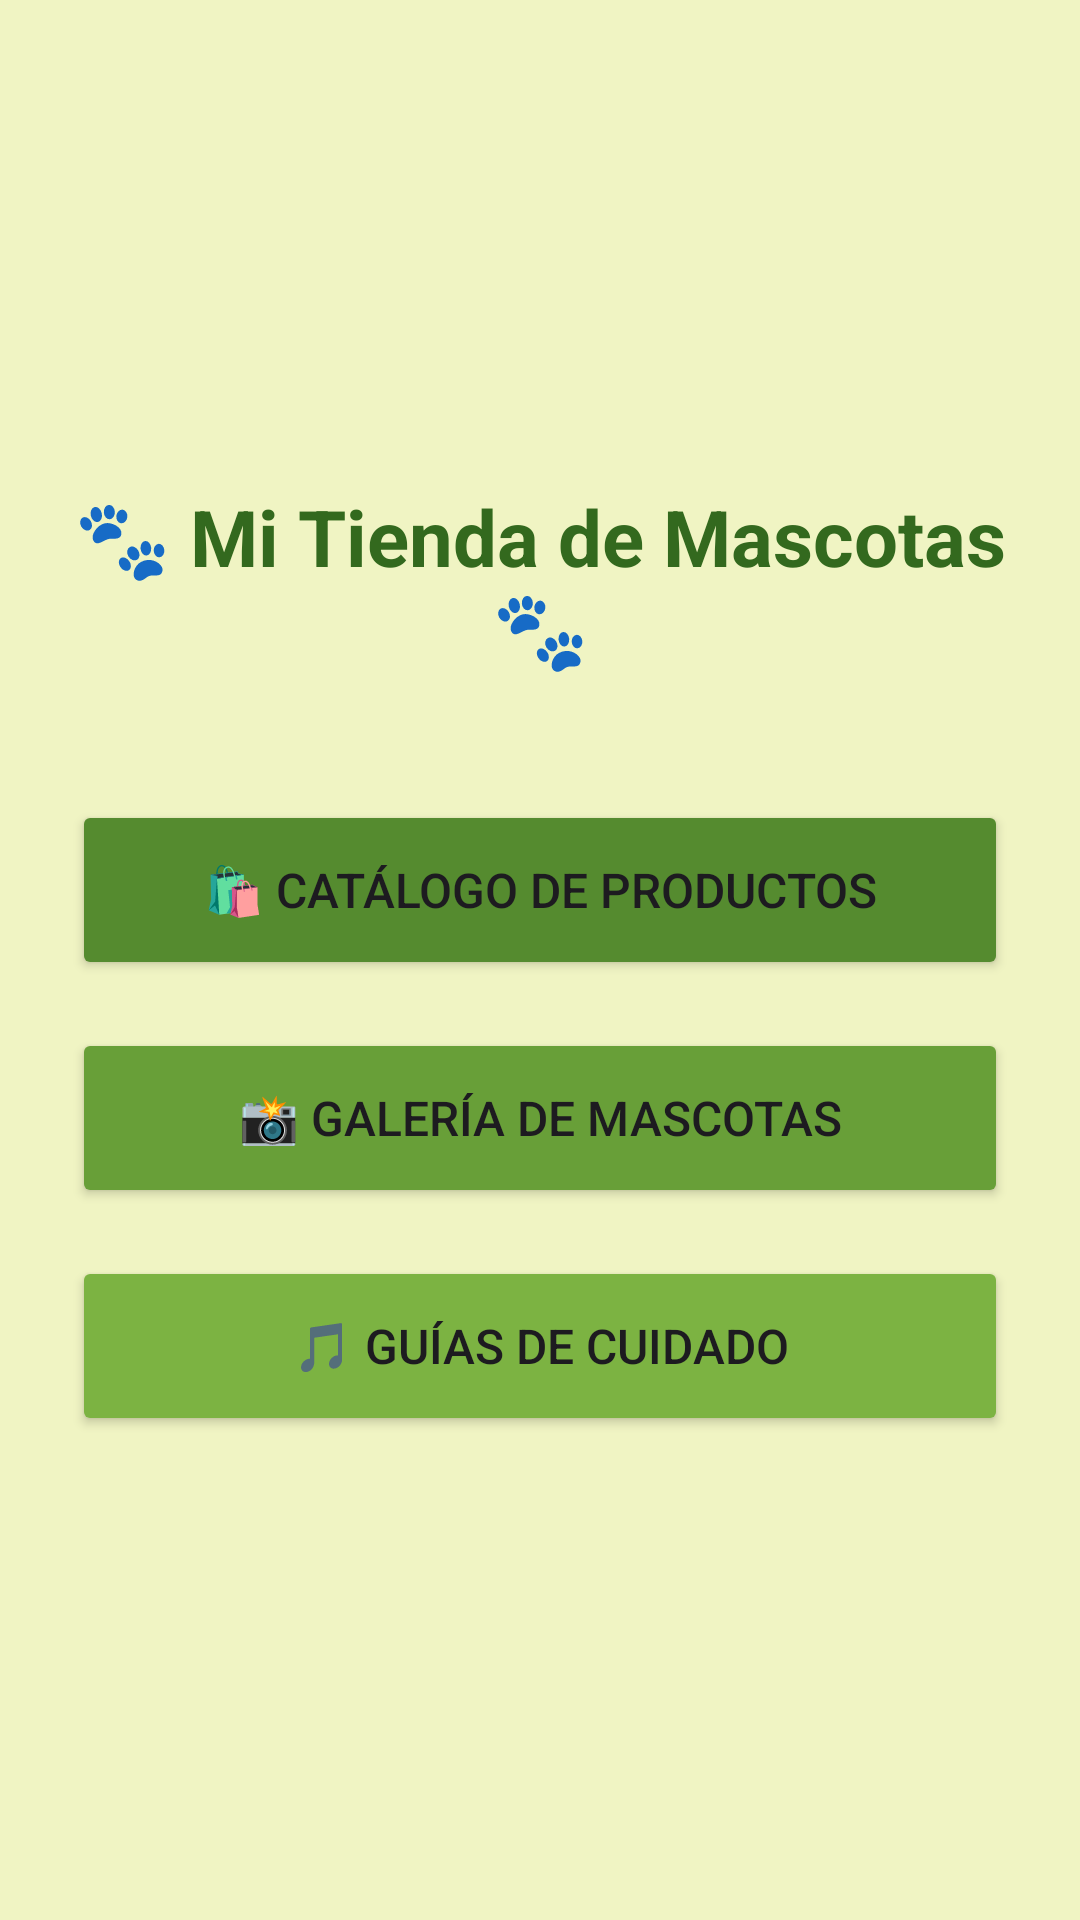

Layout XML and referenced resources for this Android screen:
<!-- AndroidManifest.xml: application theme Theme.MascotaForo5 -->
<!-- res/layout/activity_menu_principal.xml -->
<?xml version="1.0" encoding="utf-8"?>
<LinearLayout xmlns:android="http://schemas.android.com/apk/res/android"
    android:layout_width="match_parent"
    android:layout_height="match_parent"
    android:orientation="vertical"
    android:gravity="center"
    android:padding="24dp"
    android:background="#F0F4C3"> <TextView
    android:layout_width="wrap_content"
    android:layout_height="wrap_content"
    android:text="🐾 Mi Tienda de Mascotas 🐾"
    android:textSize="26sp"
    android:textStyle="bold"
    android:textColor="#33691E"
    android:layout_marginBottom="40dp"
    android:textAlignment="center"/>

    <Button
        android:id="@+id/btnIrCatalogo"
        android:layout_width="match_parent"
        android:layout_height="60dp"
        android:text="🛍️ Catálogo de Productos"
        android:textSize="16sp"
        android:backgroundTint="#558B2F"
        android:layout_marginBottom="16dp"/>

    <Button
        android:id="@+id/btnIrGaleria"
        android:layout_width="match_parent"
        android:layout_height="60dp"
        android:text="📸 Galería de Mascotas"
        android:textSize="16sp"
        android:backgroundTint="#689F38"
        android:layout_marginBottom="16dp"/>

    <Button
        android:id="@+id/btnIrAudios"
        android:layout_width="match_parent"
        android:layout_height="60dp"
        android:text="🎵 Guías de Cuidado"
        android:textSize="16sp"
        android:backgroundTint="#7CB342"/>

</LinearLayout>
<!-- resources referenced by this layout -->
<resources>
  <style name="Theme.MascotaForo5" parent="Base.Theme.MascotaForo5" />
  <style name="Base.Theme.MascotaForo5" parent="Theme.Material3.DayNight.NoActionBar">
          
          
      </style>
</resources>
